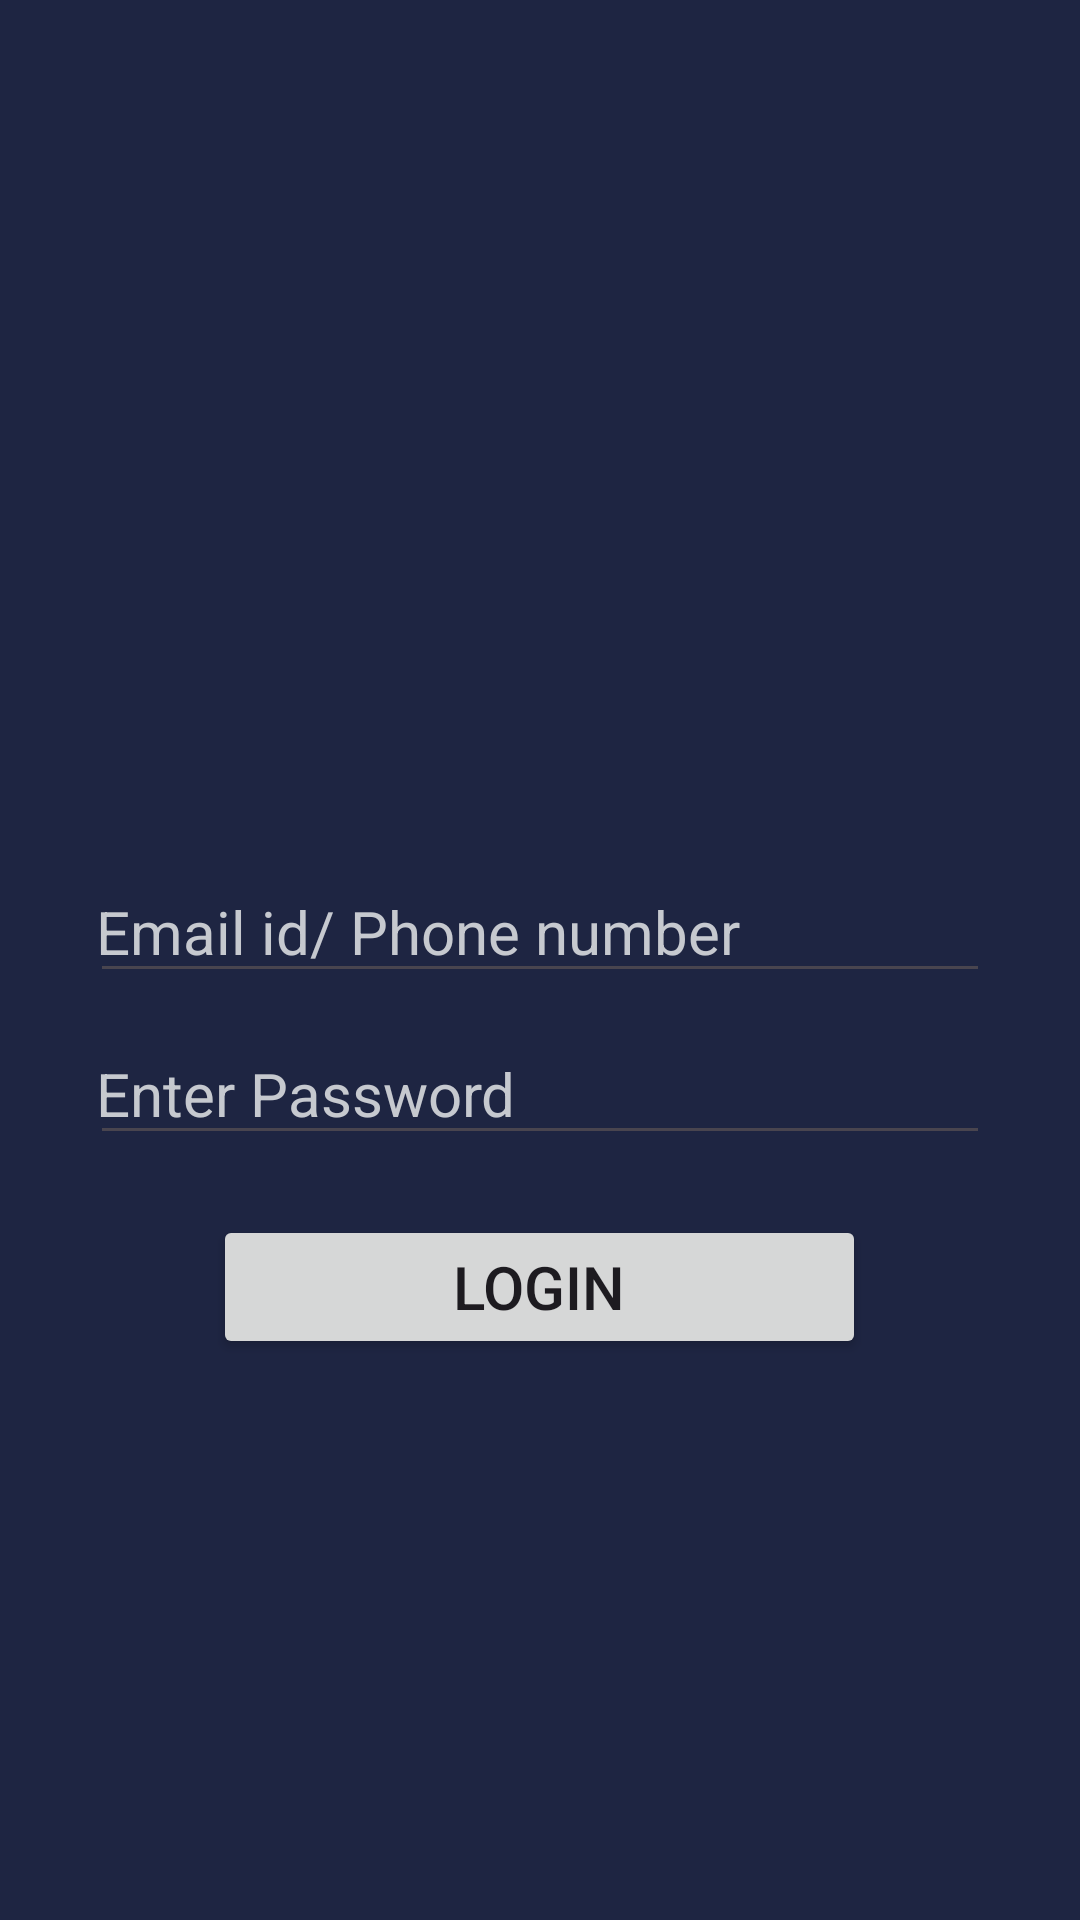

Produce the Android XML layout that renders to this screen, including the resource entries it uses.
<!-- AndroidManifest.xml: application theme Theme.Basics -->
<!-- res/layout/activity_intent_example.xml -->
<?xml version="1.0" encoding="utf-8"?>
<LinearLayout
    xmlns:android="http://schemas.android.com/apk/res/android"
    xmlns:app="http://schemas.android.com/apk/res-auto"
    android:layout_width="match_parent"
    android:layout_height="match_parent"
    android:orientation="vertical"
    android:background="#1E2542"
    android:gravity="center"
    android:paddingBottom="60dp"
    >

    <ImageView
        android:id="@+id/imageView"
        android:layout_width="match_parent"
        android:layout_height="150dp"
        app:srcCompat="@drawable/img_6"
        android:layout_marginBottom="10dp"
        />

    <EditText
        android:id="@+id/editTextText"
        android:layout_width="match_parent"
        android:layout_height="wrap_content"
        android:inputType="text"
        android:hint="Email id/ Phone number"
        android:textColorHint="#c6c9cf"
        android:textColor="@color/white"
        android:layout_marginHorizontal="30dp"
        android:paddingLeft="2dp"
        android:textSize="20sp"
        />

    <EditText
        android:id="@+id/editTextText2"
        android:layout_width="match_parent"
        android:layout_height="wrap_content"
        android:inputType="textPassword"
        android:hint="Enter Password"
        android:textColorHint="#c6c9cf"
        android:textColor="@color/white"
        android:layout_marginHorizontal="30dp"
        android:paddingLeft="2dp"
        android:textSize="20sp"
        android:layout_marginTop="10dp"
        />

    <Button
        android:id="@+id/button2"
        android:layout_width="wrap_content"
        android:layout_height="wrap_content"
        android:text="Login"
        android:paddingHorizontal="80dp"
        android:layout_gravity="center_horizontal"
        android:textSize="20sp"
        android:layout_marginTop="20dp"
        />


</LinearLayout>
<!-- resources referenced by this layout -->
<resources>
  <color name="white">#FFFFFFFF</color>
  <style name="Theme.Basics" parent="Base.Theme.Basics" />
  <style name="Base.Theme.Basics" parent="Theme.Material3.DayNight.NoActionBar">
          
          
      </style>
</resources>
